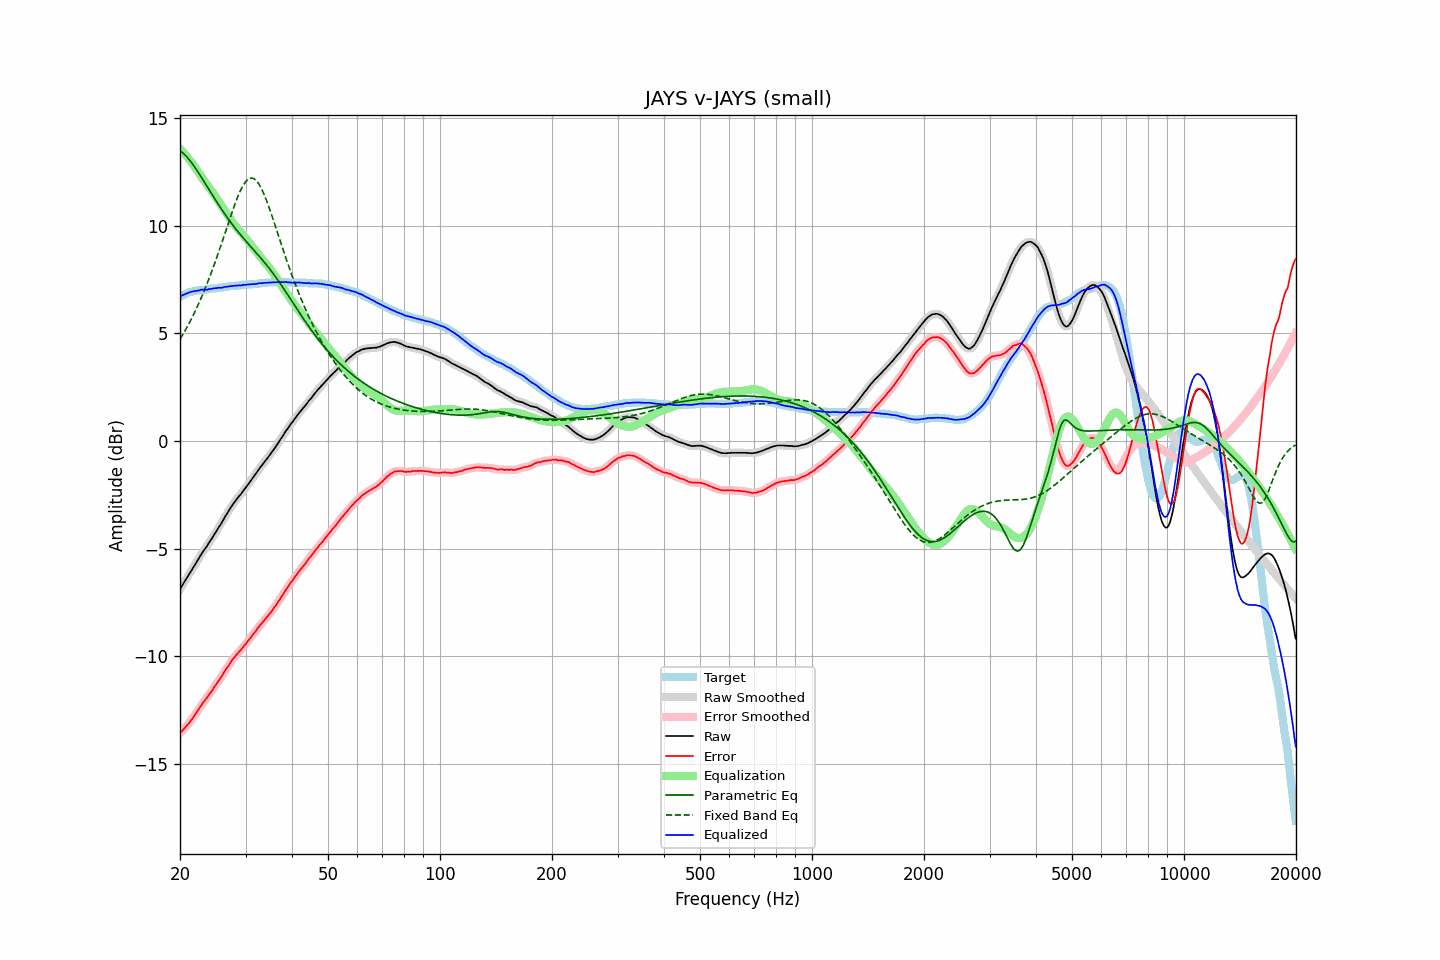

The data file committed next to this chart (first rows):
frequency, raw, error, smoothed, error_smoothed, equalization, parametric_eq, fixed_band_eq, equalized_raw, equalized_smoothed, target
20.00, -6.88, -13.57, -6.87, -13.57, 13.57, 13.48, 4.73, 6.69, 6.69, 6.70
20.20, -6.75, -13.48, -6.75, -13.49, 13.49, 13.43, 4.85, 6.74, 6.74, 6.74
20.40, -6.63, -13.40, -6.63, -13.40, 13.41, 13.36, 4.97, 6.78, 6.78, 6.78
20.61, -6.51, -13.32, -6.51, -13.32, 13.32, 13.29, 5.10, 6.82, 6.82, 6.81
20.81, -6.39, -13.23, -6.39, -13.24, 13.24, 13.21, 5.24, 6.85, 6.85, 6.85
21.02, -6.27, -13.15, -6.27, -13.15, 13.14, 13.13, 5.37, 6.88, 6.88, 6.89
21.23, -6.15, -13.05, -6.15, -13.06, 13.05, 13.04, 5.51, 6.90, 6.91, 6.91
21.44, -6.02, -12.95, -6.03, -12.96, 12.95, 12.94, 5.66, 6.93, 6.93, 6.93
21.66, -5.91, -12.86, -5.91, -12.85, 12.85, 12.84, 5.81, 6.94, 6.95, 6.95
21.87, -5.78, -12.74, -5.79, -12.75, 12.74, 12.73, 5.96, 6.96, 6.96, 6.96
22.09, -5.66, -12.64, -5.67, -12.64, 12.64, 12.62, 6.12, 6.97, 6.97, 6.98
22.31, -5.54, -12.53, -5.54, -12.53, 12.52, 12.51, 6.28, 6.98, 6.98, 6.99
22.54, -5.42, -12.42, -5.41, -12.41, 12.41, 12.40, 6.44, 7.00, 7.00, 7.00
22.76, -5.29, -12.29, -5.29, -12.29, 12.31, 12.28, 6.61, 7.02, 7.02, 7.01
22.99, -5.17, -12.17, -5.17, -12.18, 12.20, 12.16, 6.78, 7.03, 7.03, 7.01
23.22, -5.07, -12.08, -5.07, -12.09, 12.09, 12.04, 6.96, 7.03, 7.03, 7.02
23.45, -4.97, -11.99, -4.96, -11.99, 11.99, 11.92, 7.15, 7.02, 7.03, 7.03
23.69, -4.86, -11.90, -4.85, -11.89, 11.88, 11.80, 7.33, 7.03, 7.03, 7.04
23.92, -4.72, -11.77, -4.73, -11.79, 11.78, 11.68, 7.53, 7.06, 7.04, 7.05
24.16, -4.62, -11.68, -4.62, -11.68, 11.68, 11.56, 7.72, 7.06, 7.06, 7.07
24.40, -4.50, -11.59, -4.50, -11.58, 11.57, 11.44, 7.92, 7.07, 7.08, 7.09
24.65, -4.38, -11.46, -4.38, -11.47, 11.47, 11.32, 8.13, 7.09, 7.08, 7.08
24.89, -4.26, -11.35, -4.26, -11.35, 11.36, 11.20, 8.34, 7.09, 7.10, 7.09
25.14, -4.14, -11.24, -4.14, -11.24, 11.25, 11.08, 8.55, 7.10, 7.11, 7.10
25.39, -4.01, -11.12, -4.02, -11.13, 11.13, 10.97, 8.76, 7.12, 7.11, 7.11
25.65, -3.91, -11.03, -3.90, -11.03, 11.02, 10.85, 8.98, 7.11, 7.11, 7.13
25.91, -3.79, -10.92, -3.78, -10.91, 10.90, 10.74, 9.20, 7.12, 7.12, 7.13
26.16, -3.65, -10.79, -3.65, -10.79, 10.79, 10.63, 9.43, 7.14, 7.14, 7.14
26.43, -3.52, -10.67, -3.52, -10.67, 10.67, 10.52, 9.65, 7.16, 7.15, 7.15
26.69, -3.40, -10.55, -3.40, -10.56, 10.56, 10.42, 9.88, 7.16, 7.16, 7.16
26.96, -3.28, -10.46, -3.27, -10.45, 10.45, 10.31, 10.10, 7.17, 7.17, 7.18
27.23, -3.15, -10.34, -3.15, -10.33, 10.34, 10.21, 10.32, 7.19, 7.18, 7.19
27.50, -3.04, -10.22, -3.04, -10.23, 10.23, 10.11, 10.54, 7.19, 7.19, 7.19
27.77, -2.92, -10.11, -2.93, -10.12, 10.13, 10.01, 10.76, 7.20, 7.20, 7.19
28.05, -2.83, -10.03, -2.82, -10.03, 10.03, 9.91, 10.97, 7.21, 7.21, 7.21
28.33, -2.73, -9.93, -2.72, -9.93, 9.94, 9.82, 11.16, 7.22, 7.22, 7.21
28.62, -2.63, -9.85, -2.63, -9.85, 9.85, 9.72, 11.35, 7.22, 7.22, 7.22
28.90, -2.54, -9.76, -2.54, -9.77, 9.76, 9.63, 11.53, 7.23, 7.22, 7.23
29.19, -2.46, -9.68, -2.44, -9.68, 9.68, 9.54, 11.69, 7.22, 7.23, 7.23
29.48, -2.35, -9.60, -2.35, -9.60, 9.59, 9.45, 11.83, 7.24, 7.24, 7.26
29.78, -2.25, -9.50, -2.25, -9.50, 9.50, 9.37, 11.95, 7.25, 7.25, 7.25
30.08, -2.16, -9.42, -2.15, -9.41, 9.41, 9.28, 12.06, 7.25, 7.26, 7.26
30.38, -2.05, -9.31, -2.05, -9.31, 9.31, 9.20, 12.13, 7.27, 7.26, 7.26
30.68, -1.95, -9.22, -1.95, -9.22, 9.22, 9.11, 12.18, 7.27, 7.27, 7.28
30.99, -1.85, -9.13, -1.84, -9.12, 9.12, 9.03, 12.21, 7.27, 7.28, 7.28
31.30, -1.74, -9.02, -1.74, -9.03, 9.02, 8.94, 12.21, 7.28, 7.28, 7.28
31.61, -1.64, -8.92, -1.64, -8.92, 8.92, 8.86, 12.18, 7.29, 7.29, 7.29
31.93, -1.54, -8.84, -1.53, -8.83, 8.83, 8.77, 12.12, 7.29, 7.30, 7.30
32.24, -1.42, -8.72, -1.43, -8.73, 8.73, 8.69, 12.04, 7.31, 7.31, 7.30
32.57, -1.32, -8.64, -1.32, -8.63, 8.64, 8.60, 11.94, 7.32, 7.32, 7.32
32.89, -1.22, -8.53, -1.22, -8.54, 8.54, 8.52, 11.81, 7.33, 7.33, 7.32
33.22, -1.13, -8.45, -1.12, -8.45, 8.45, 8.43, 11.67, 7.33, 7.33, 7.33
33.55, -1.03, -8.36, -1.03, -8.36, 8.36, 8.34, 11.50, 7.34, 7.34, 7.34
33.89, -0.93, -8.27, -0.93, -8.28, 8.27, 8.25, 11.32, 7.35, 7.34, 7.35
34.23, -0.84, -8.18, -0.83, -8.18, 8.18, 8.16, 11.13, 7.35, 7.35, 7.35
34.57, -0.74, -8.09, -0.74, -8.09, 8.09, 8.06, 10.93, 7.35, 7.35, 7.36
34.92, -0.64, -8.00, -0.64, -8.00, 8.00, 7.97, 10.72, 7.36, 7.36, 7.36
35.27, -0.54, -7.91, -0.53, -7.90, 7.90, 7.87, 10.50, 7.36, 7.36, 7.37
35.62, -0.43, -7.79, -0.43, -7.80, 7.80, 7.77, 10.28, 7.37, 7.37, 7.37
35.97, -0.32, -7.69, -0.32, -7.69, 7.69, 7.67, 10.05, 7.37, 7.37, 7.37
... 635 more rows
